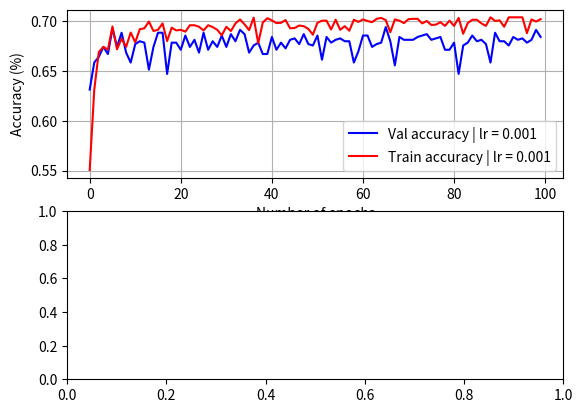

Reproduce this figure in Python.
"""
File description : convergence analysis ----------------------------------------
                   For each input data folder, builds the mean accuracy (test)
                   array, then computes the associated std per epoch

"""



import matplotlib.pyplot as plt
import numpy as np
import pandas as pd

fig, axs = plt.subplots(2, 1)

x1 = []

y001_val_acc = [0.631428599357605, 0.6585714221000671, 0.6642857193946838, 0.6742857098579407, 0.6671428680419922, 0.6928571462631226, 0.6742857098579407, 0.6885714530944824, 0.668571412563324, 0.6585714221000671, 0.677142858505249, 0.6800000071525574, 0.6785714030265808, 0.6514285802841187, 0.6742857098579407, 0.6885714530944824, 0.6885714530944824, 0.6471428275108337, 0.6785714030265808, 0.6785714030265808, 0.6714285612106323, 0.6857143044471741, 0.6742857098579407, 0.6814285516738892, 0.668571412563324, 0.6885714530944824, 0.6714285612106323, 0.6800000071525574, 0.6742857098579407, 0.6857143044471741, 0.6742857098579407, 0.6871428489685059, 0.6800000071525574, 0.691428542137146, 0.6871428489685059, 0.668571412563324, 0.6757143139839172, 0.6785714030265808, 0.6671428680419922, 0.6671428680419922, 0.6842857003211975, 0.6714285612106323, 0.6785714030265808, 0.6728571653366089, 0.6814285516738892, 0.6828571557998657, 0.677142858505249, 0.6871428489685059, 0.677142858505249, 0.6757143139839172, 0.6857143044471741, 0.6614285707473755, 0.6842857003211975, 0.6785714030265808, 0.6814285516738892, 0.6828571557998657, 0.6800000071525574, 0.6800000071525574, 0.6585714221000671, 0.6700000166893005, 0.6857143044471741, 0.6857143044471741, 0.6742857098579407, 0.677142858505249, 0.6785714030265808, 0.6942856907844543, 0.6800000071525574, 0.6557142734527588, 0.6842857003211975, 0.6814285516738892, 0.6814285516738892, 0.6814285516738892, 0.6842857003211975, 0.6857143044471741, 0.6871428489685059, 0.6814285516738892, 0.6828571557998657, 0.6842857003211975, 0.6714285612106323, 0.6714285612106323, 0.6785714030265808, 0.6471428275108337, 0.6757143139839172, 0.6785714030265808, 0.6857143044471741, 0.6800000071525574, 0.6814285516738892, 0.677142858505249, 0.6585714221000671, 0.6885714530944824, 0.6800000071525574, 0.6800000071525574, 0.6757143139839172, 0.6842857003211975, 0.6814285516738892, 0.6828571557998657, 0.6785714030265808, 0.6814285516738892, 0.691428542137146, 0.6842857003211975]

y001_train_acc = [0.5505514740943909, 0.6311274766921997, 0.6691176295280457, 0.6743260025978088, 0.6715686321258545, 0.6948529481887817, 0.671875, 0.6825980544090271, 0.6743260025978088, 0.688725471496582, 0.6789215803146362, 0.6920955777168274, 0.6930146813392639, 0.6997548937797546, 0.6902573704719543, 0.6914828419685364, 0.6979166865348816, 0.6801470518112183, 0.6936274766921997, 0.6908701062202454, 0.6914828419685364, 0.6896446347236633, 0.6960784196853638, 0.6960784196853638, 0.6945465803146362, 0.6908701062202454, 0.6960784196853638, 0.6942402124404907, 0.6914828419685364, 0.6859681606292725, 0.6945465803146362, 0.6902573704719543, 0.6979166865348816, 0.701899528503418, 0.6969975233078003, 0.6911764740943909, 0.703737735748291, 0.6780024766921997, 0.6988357901573181, 0.703125, 0.7009803652763367, 0.6982230544090271, 0.6985294222831726, 0.701286792755127, 0.6930146813392639, 0.6933210492134094, 0.6957720518112183, 0.6951593160629272, 0.6924019455909729, 0.6865808963775635, 0.6985294222831726, 0.7006739974021912, 0.7006739974021912, 0.6917892098426819, 0.7015931606292725, 0.6914828419685364, 0.6951593160629272, 0.6905637383460999, 0.7015931606292725, 0.6994485259056091, 0.701899528503418, 0.7003676295280457, 0.6991421580314636, 0.702512264251709, 0.7034313678741455, 0.701286792755127, 0.6890318393707275, 0.701899528503418, 0.7006739974021912, 0.6982230544090271, 0.7022058963775635, 0.702512264251709, 0.702512264251709, 0.6979166865348816, 0.7003676295280457, 0.6963847875595093, 0.6966911554336548, 0.6991421580314636, 0.6954656839370728, 0.7006739974021912, 0.6954656839370728, 0.7034313678741455, 0.6875, 0.6982230544090271, 0.7015931606292725, 0.7015931606292725, 0.6979166865348816, 0.6954656839370728, 0.7040441036224365, 0.7003676295280457, 0.7009803652763367, 0.6945465803146362, 0.7040441036224365, 0.7040441036224365, 0.7040441036224365, 0.7040441036224365, 0.688112735748291, 0.701899528503418, 0.6997548937797546, 0.7022058963775635]

y001_loss = [0.623161792755127, 0.6513480544090271, 0.6565563678741455, 0.6430760025978088, 0.6587010025978088, 0.6583946347236633, 0.6657475233078003, 0.656862735748291, 0.6488970518112183, 0.6672794222831726, 0.6672794222831726, 0.6620710492134094, 0.6697303652763367, 0.6743260025978088, 0.6746323704719543, 0.6764705777168274, 0.6795343160629272, 0.6746323704719543, 0.6694239974021912, 0.6798406839370728, 0.6853553652763367, 0.6780024766921997, 0.6804534196853638, 0.6816789507865906, 0.6822916865348816, 0.6850489974021912, 0.6865808963775635, 0.6752451062202454, 0.6920955777168274, 0.6761642098426819, 0.6896446347236633, 0.6908701062202454, 0.6838235259056091, 0.6801470518112183, 0.6783088445663452, 0.6936274766921997, 0.6807597875595093, 0.6945465803146362, 0.685661792755127, 0.6829044222831726, 0.6917892098426819, 0.6755514740943909, 0.6847426295280457, 0.6917892098426819, 0.6875, 0.6942402124404907, 0.6963847875595093, 0.688725471496582, 0.6920955777168274, 0.6896446347236633, 0.689338207244873, 0.6920955777168274, 0.6957720518112183, 0.6841298937797546, 0.6875, 0.686274528503418, 0.6884191036224365, 0.6908701062202454, 0.6911764740943909, 0.6924019455909729, 0.6859681606292725, 0.6908701062202454, 0.6924019455909729, 0.6942402124404907, 0.6936274766921997, 0.6957720518112183, 0.6933210492134094, 0.6890318393707275, 0.6963847875595093, 0.6920955777168274, 0.6776960492134094, 0.6920955777168274, 0.6789215803146362, 0.6908701062202454, 0.6942402124404907, 0.6936274766921997, 0.6963847875595093, 0.6951593160629272, 0.6844362616539001, 0.6902573704719543, 0.6709558963775635, 0.689338207244873, 0.6847426295280457, 0.6902573704719543, 0.6933210492134094, 0.6865808963775635, 0.6914828419685364, 0.6985294222831726, 0.6911764740943909, 0.6942402124404907, 0.6865808963775635, 0.6973039507865906, 0.6927083134651184, 0.6966911554336548, 0.6853553652763367, 0.6896446347236633, 0.6838235259056091, 0.6865808963775635, 0.6951593160629272, 0.6945465803146362]

for i in range(len(y001_val_acc)) :
    x1.append(i)


axs[0].grid(True)
axs[0].set_xlabel("Number of epochs")
axs[0].set_ylabel("Accuracy (%)")
axs[0].plot(x1, y001_val_acc, color = 'b', label='Val accuracy | lr = 0.001')
axs[0].plot(x1, y001_train_acc, color = 'r',  label='Train accuracy | lr = 0.001')
# axs[0].plot(x1, y001_loss, color = 'g', label = 'loss | lr = 0.001')
axs[0].legend()

plt.show()
